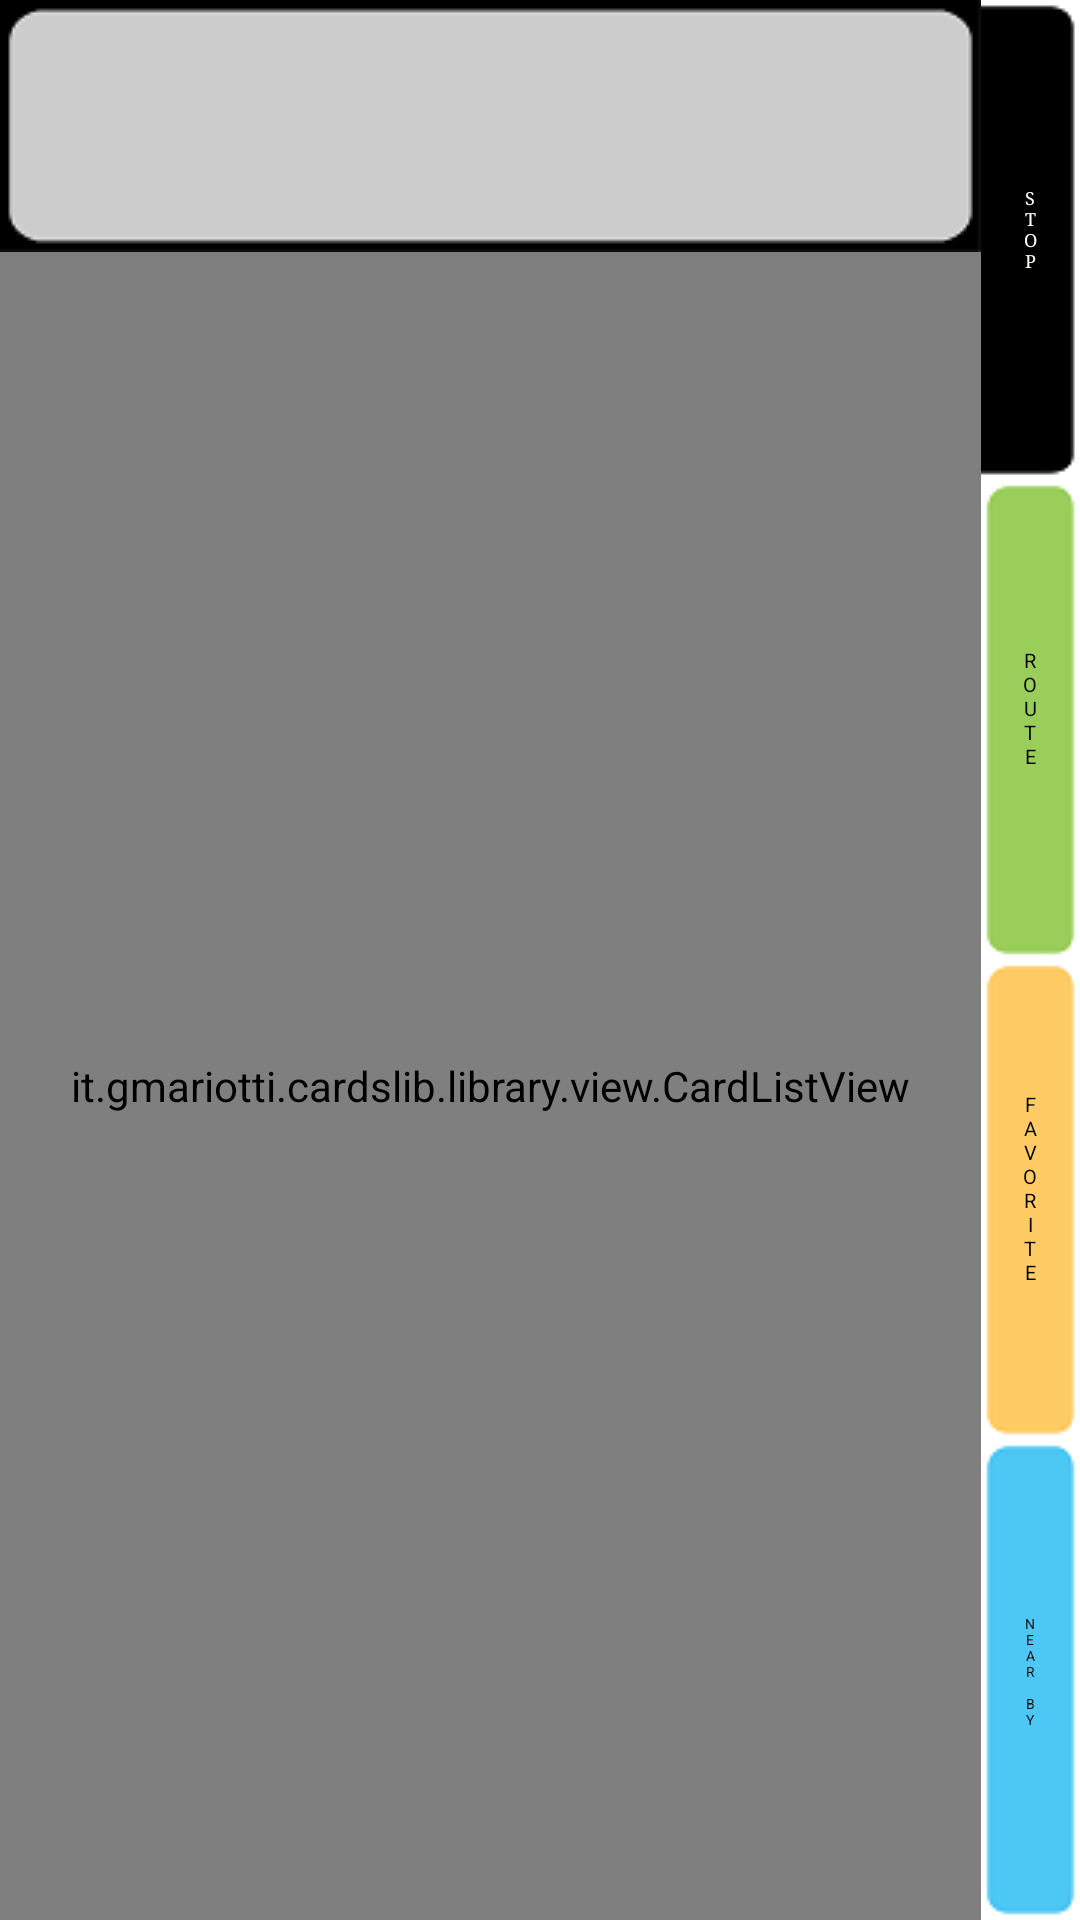

Layout XML and referenced resources for this Android screen:
<!-- AndroidManifest.xml: application theme AppTheme -->
<!-- res/layout/activity_stops.xml -->
<LinearLayout xmlns:android="http://schemas.android.com/apk/res/android"
    xmlns:tools="http://schemas.android.com/tools"
    android:layout_width="match_parent"
    android:layout_height="match_parent"
    android:orientation="horizontal">
    
    
    <LinearLayout 
    android:layout_width="0dp"
    android:layout_height="match_parent"
    android:layout_weight="10" 
    android:orientation="vertical">
    
        
    <EditText 
    android:id="@+id/search_stop"
    android:layout_width="match_parent"
    android:layout_height="wrap_content"
    android:layout_marginTop="0dp"
    android:background="@drawable/blacklight"/>
   
    <it.gmariotti.cardslib.library.view.CardListView
    android:layout_width="match_parent"
    android:layout_height="match_parent"
    android:id="@+id/stopListView"
    android:background="@drawable/stop_background"/>


    </LinearLayout>
    
    
    <LinearLayout
    android:layout_width="0dp"
    android:layout_height="match_parent"
    android:orientation="vertical"
    android:layout_weight="1" >
	
    <Button 
    android:layout_width="match_parent"
    android:layout_height="0dp"
    android:layout_weight="1"
    android:text="@string/stop"   
    android:textSize="18px"  
    style="@style/White"     
    android:background="@drawable/stop_button_stop"
      />
    <Button 
    android:layout_width="match_parent"
    android:layout_height="0dp"
    android:layout_weight="1"   
    android:text="@string/route"
    android:textSize="20px"
    android:onClick="onClickRoute"
    android:background="@drawable/route_button_sub"
       />
    <Button 
    android:layout_width="match_parent"
    android:layout_height="0dp"
    android:layout_weight="1"    
    android:text="@string/favorite" 
    android:textSize="20px"  
    android:background="@drawable/favorite_button_sub"  
    android:onClick="onClickFavoriteStop"   />

    <Button 
    android:layout_width="match_parent"
    android:layout_height="0dp"
    android:layout_weight="1"   
    android:text="@string/nearme"   
    android:textSize="14px"   
    android:onClick="onClickNearMe"
    android:background="@drawable/nearme_button_sub"  />
    </LinearLayout>
</LinearLayout>
<!-- resources referenced by this layout -->
<resources>
  <!-- drawable favorite_button_sub (drawable) -->
  <?xml version="1.0" encoding="utf-8"?>
  <selector xmlns:android="http://schemas.android.com/apk/res/android" >
      <item android:drawable="@drawable/yellowround"
            android:state_pressed="true" />
      <item android:drawable="@drawable/yellowround"
            android:state_focused="true"/>
      <item android:drawable="@drawable/yellowround"/>
  
  </selector>
  <!-- drawable nearme_button_sub (drawable) -->
  <?xml version="1.0" encoding="utf-8"?>
  <selector xmlns:android="http://schemas.android.com/apk/res/android" >
      <item android:drawable="@drawable/blueround"
            android:state_pressed="true" />
      <item android:drawable="@drawable/blueround"
            android:state_focused="true"/>
      <item android:drawable="@drawable/blueround"/>
  
  </selector>
  <!-- drawable route_button_sub (drawable) -->
  <?xml version="1.0" encoding="utf-8"?>
  <selector xmlns:android="http://schemas.android.com/apk/res/android" >
      <item android:drawable="@drawable/greenround"
            android:state_pressed="true" />
      <item android:drawable="@drawable/greenround"
            android:state_focused="true"/>
      <item android:drawable="@drawable/greenround"/>
  
  </selector>
  <!-- drawable stop_background (drawable) -->
  <?xml version="1.0" encoding="utf-8"?>
  <selector xmlns:android="http://schemas.android.com/apk/res/android" >
      <item android:drawable="@drawable/black"
            android:state_pressed="true" />
      <item android:drawable="@drawable/black"
            android:state_focused="true"/>
      <item android:drawable="@drawable/black"/>
  
  </selector>
  <!-- drawable stop_button_stop (drawable) -->
  <?xml version="1.0" encoding="utf-8"?>
  <selector xmlns:android="http://schemas.android.com/apk/res/android" >
      <item android:drawable="@drawable/blackhalf"
            android:state_pressed="true" />
      <item android:drawable="@drawable/blackhalf"
            android:state_focused="true"/>
      <item android:drawable="@drawable/blackhalf"/>
  
  </selector>
  <string name="favorite">F\nA\nV\nO\nR\nI\nT\nE\n</string>
  <string name="nearme">N\nE\nA\nR\n\nB\nY\n</string>
  <string name="route">R\nO\nU\nT\nE\n</string>
  <string name="stop">S\nT\nO\nP\n</string>
  <style name="White" parent="@android:style/TextAppearance.Medium">
          <item name="android:layout_width">match_parent</item>
          <item name="android:layout_height">match_parent</item>
          <item name="android:textColor">#fcfff0</item>
          <item name="android:typeface">serif</item>
      </style>
  <style name="AppTheme" parent="AppBaseTheme">
          
      </style>
  <style name="AppBaseTheme" parent="android:Theme.Light">
          
      </style>
</resources>
